Run: headless pygame with SDL's dummy video driver; simulated clock (each Clock.tick advances the game by its frame time, no real sleeping); random seed 0; keys injected as events and as key.get_pressed() state; mouse plan: one left click at the window centre at the start of phase 2, then a move to the lower-right quarter at the start of phase 3.
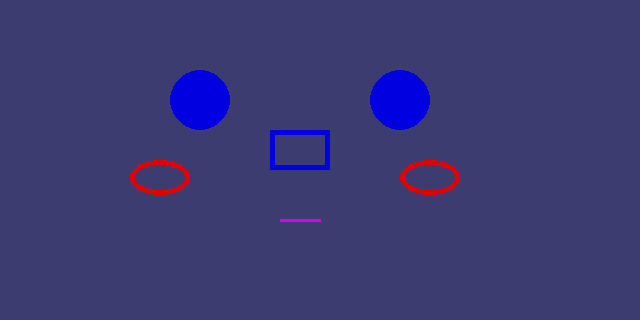
Frame 1 of 4 · flips 1–60 · no input
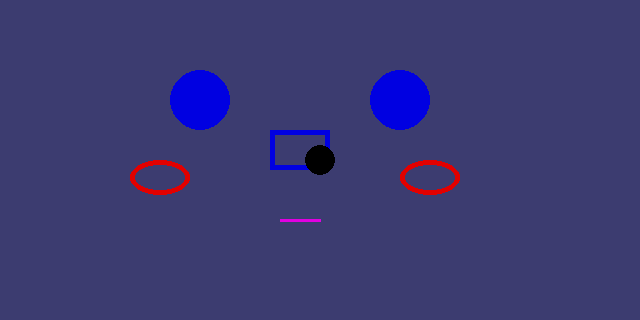
Frame 2 of 4 · flips 61–180 · clicked the window centre · tapped SPACE, RETURN · held RIGHT (→), D
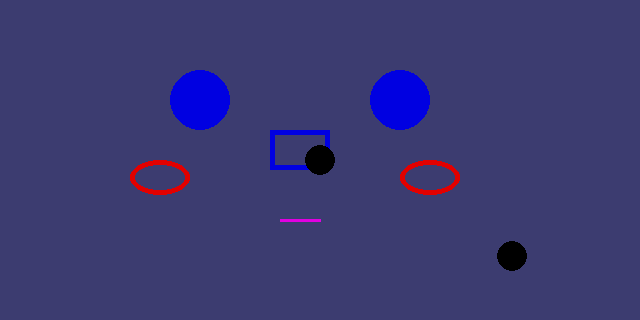
Frame 3 of 4 · flips 181–300 · moved the mouse to the lower-right quarter · held DOWN (↓), S
Frame 4 of 4 · flips 301–420 · held LEFT (←), A, UP (↑), W · screen unchanged from frame 3, image omitted

The pygame program that drew these frames:

import pygame
######################匯入模組######################
import pygame
import sys

######################初始化######################
pygame.init() # 啟動pygame
width = 640 # 設定視窗寬度
height = 320 # 設定視窗高度
######################建立視窗及物件######################
# 設定建立視窗
screen = pygame.display.set_mode((width, height))
# 設定視窗標題
######################建立畫布######################
# 設定畫布
bg = pygame.Surface((width, height))
# 設定畫布為藍色
bg.fill((60, 60, 112))
pygame.display.set_caption("My Game")

######################繪製圓形######################
# 畫圓形, (畫布,顏色,圓心,半徑,線寬)
pygame.draw.circle(bg, (0, 0, 225), (200, 100), 30, 0)
pygame.draw.circle(bg, (0, 0, 225), (400, 100), 30, 0)
# 畫矩形, (畫布,顏色,[x,y],[寬,高],線寬)
pygame.draw.rect(bg, (0, 0, 225), [270, 130, 60, 40], 5)

# 畫橢圓, (畫布,顏色,[x,y],[寬,高],線寬)
pygame.draw.ellipse(bg, (225, 0, 0), [130, 160, 60, 35], 5)
pygame.draw.ellipse(bg, (225, 0, 0), [400, 160, 60, 35], 5)

# line, (畫布,顏色,[start],[end],線寬)
pygame.draw.line(bg, (225, 0, 225), [280, 220], [320, 220], 3)
######################循環偵測######################
ispen=False
while True:
    x,y = pygame.mouse.get_pos()
    for event in pygame.event.get():
        if event.type == pygame.QUIT: # 如果按下[X]就退出
            sys.exit() # 離開遊戲

        if event.type == pygame.MOUSEBUTTONDOWN: # 如果按下鼠標左鍵
            print("click!") # 輸出滑鼠座標
            print("Mouse button down at:", x, y) # 輸出滑鼠座標
            ispen = not(ispen)
            print(f"ispen: {ispen}")

    if ispen :
        pygame.draw.circle(bg, (0, 0, 0), (x, y), 15, 0)


        # 繪製畫布與視窗
    screen.blit(bg, (0, 0))
        # 更新視窗
    pygame.display.update()
    
